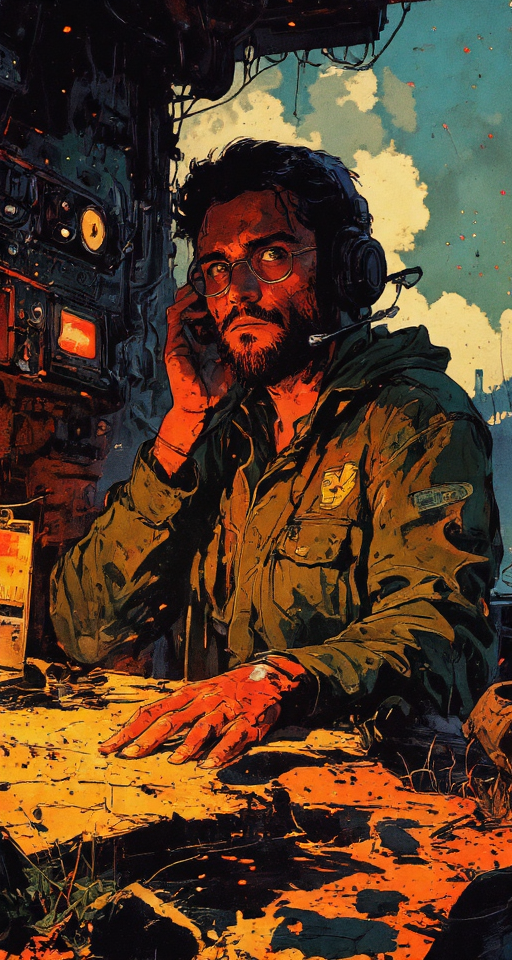
Generation parameters embedded in this image by ComfyUI (PNG 'prompt' text chunk: the API-format workflow graph, JSON):
{"6":{"inputs":{"text":"8K, masterpiece, ultra high-definition macro photography, ultra-detailed, Nikon D850, 105mm f/2.8 macro lens, soft diffused natural light, digital painting with photographic realism, hyperrealistic depiction of:\n\na 39-year-old mixed-race Brazilian male radio operator, 1.77m height, thin build, round glasses, sparse beard, agile fingers, wearing headphones, surrounded by radio equipment, post-apocalyptic communications center background, electronic glow lighting, realistic style, nervous and talkative expression, multiple radio devices visible\n\nover a water pond, dust clouds, positioned in a rugged tropical forest scene with cracked ochre earth, scattered tufts of green grass, vegetation, thorny acacia shrubs and sparse arboreal vegetation, warm ambient light casting soft shadows, dust particles subtly suspended in air, harmonious blend of realism and painterly composition, mood is wild, raw, and powerfully visceral.  night time, full moon, stars, constellations and galaxies\n","clip":["75",1]},"class_type":"CLIPTextEncode","_meta":{"title":"CLIP Text Encode (Positive Prompt)"}},"10":{"inputs":{"vae_name":"ae.safetensors"},"class_type":"VAELoader","_meta":{"title":"Load VAE"}},"16":{"inputs":{"sampler_name":"deis"},"class_type":"KSamplerSelect","_meta":{"title":"KSamplerSelect"}},"17":{"inputs":{"scheduler":"beta","steps":35,"denoise":1.0,"model":["30",0]},"class_type":"BasicScheduler","_meta":{"title":"BasicScheduler"}},"22":{"inputs":{"model":["30",0],"conditioning":["26",0]},"class_type":"BasicGuider","_meta":{"title":"BasicGuider"}},"25":{"inputs":{"noise_seed":674472443458480},"class_type":"RandomNoise","_meta":{"title":"RandomNoise"}},"26":{"inputs":{"guidance":3.0,"conditioning":["6",0]},"class_type":"FluxGuidance","_meta":{"title":"FluxGuidance"}},"27":{"inputs":{"width":512,"height":960,"batch_size":3},"class_type":"EmptySD3LatentImage","_meta":{"title":"EmptySD3LatentImage"}},"30":{"inputs":{"max_shift":1.15,"base_shift":0.5,"width":512,"height":960,"model":["75",0]},"class_type":"ModelSamplingFlux","_meta":{"title":"ModelSamplingFlux"}},"42":{"inputs":{"text":"","clip":["75",1]},"class_type":"CLIPTextEncode","_meta":{"title":"CLIP Text Encode (Negative Prompt)"}},"65":{"inputs":{"samples":["73",1],"vae":["10",0]},"class_type":"VAEDecode","_meta":{"title":"VAE Decode"}},"73":{"inputs":{"noise":["25",0],"guider":["22",0],"sampler":["16",0],"sigmas":["17",0],"latent_image":["27",0]},"class_type":"SamplerCustomAdvanced","_meta":{"title":"SamplerCustomAdvanced"}},"75":{"inputs":{"lora_name":"FLUX\\STYLES\\Luminous_Shadowscape-000016.safetensors","strength_model":0.6000000000000001,"strength_clip":0.9,"model":["81",0],"clip":["81",1]},"class_type":"LoraLoader","_meta":{"title":"Load LoRA"}},"81":{"inputs":{"lora_name":"FLUX\\STYLES\\RM_Artistify_v1.0M.safetensors","strength_model":0.8500000000000002,"strength_clip":0.92,"model":["441",0],"clip":["441",1]},"class_type":"LoraLoader","_meta":{"title":"Load LoRA"}},"434":{"inputs":{"sub_directory":["435",0],"filename_text_1":["436",0],"filename_text_2":"","filename_text_3":"","filename_separator":"_","timestamp":"true","counter_type":"filename","filename_text_1_pos":0,"filename_text_2_pos":2,"filename_text_3_pos":4,"timestamp_pos":1,"timestamp_type":"save_time","counter_pos":3,"extra_metadata":"Extra Metadata","images":["65",0]},"class_type":"Save Images Mikey","_meta":{"title":"Save Images Mikey (Mikey)"}},"435":{"inputs":{"string":"RPG"},"class_type":"Simple String","_meta":{"title":"FileName"}},"436":{"inputs":{"string":"RPG"},"class_type":"Simple String","_meta":{"title":"FileName"}},"437":{"inputs":{"unet_name":"flux1-dev-Q3_K_S.gguf"},"class_type":"UnetLoaderGGUF","_meta":{"title":"Unet Loader (GGUF)"}},"439":{"inputs":{"clip_name1":"t5-v1_1-xxl-encoder-Q3_K_S.gguf","clip_name2":"clip_l.safetensors","type":"flux"},"class_type":"DualCLIPLoaderGGUF","_meta":{"title":"DualCLIPLoader (GGUF)"}},"440":{"inputs":{"lora_name":"FLUX\\ANIME\\RetroAnimeFluxV1.safetensors","strength_model":0.45000000000000007,"strength_clip":0.92,"model":["437",0],"clip":["439",0]},"class_type":"LoraLoader","_meta":{"title":"Load LoRA"}},"441":{"inputs":{"lora_name":"FLUX\\ANIME\\ck-shadow-circuit-000021.safetensors","strength_model":0.6000000000000001,"strength_clip":0.92,"model":["440",0],"clip":["440",1]},"class_type":"LoraLoader","_meta":{"title":"Load LoRA"}}}